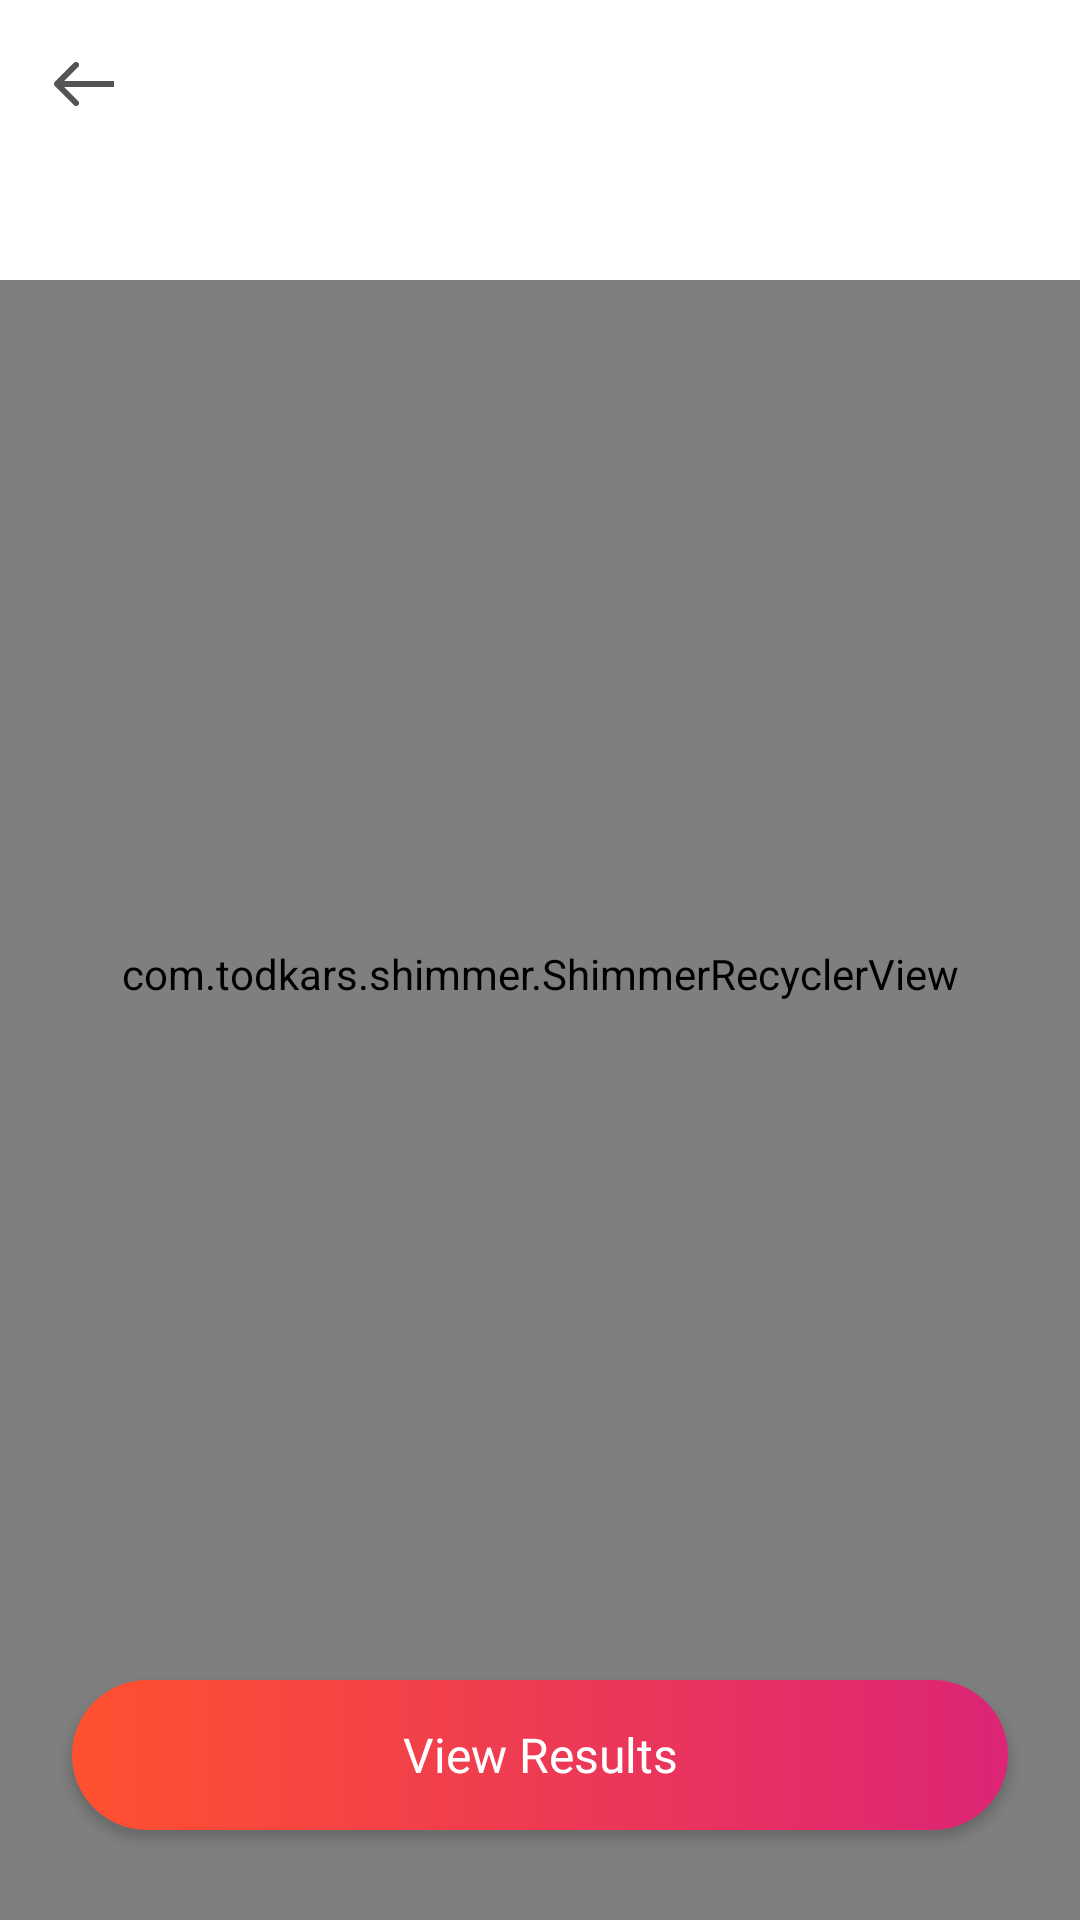

Here is an Android app screen rendered from its layout file. Give the layout XML and the strings, colors and styles it references.
<!-- AndroidManifest.xml: application theme Theme.Tender -->
<!-- res/layout/activity_match_results_pending.xml -->
<?xml version="1.0" encoding="utf-8"?>
<RelativeLayout xmlns:android="http://schemas.android.com/apk/res/android"
    xmlns:app="http://schemas.android.com/apk/res-auto"
    xmlns:tools="http://schemas.android.com/tools"
    android:layout_width="match_parent"
    android:layout_height="match_parent"
    android:background="@color/white"
    tools:context=".ui.activity.MatchResultsPendingActivity">

    <ImageView
        android:layout_width="match_parent"
        android:layout_height="match_parent"
        android:alpha="0.1"
        android:scaleType="centerCrop"
        android:src="@drawable/bg_tender" />

    <androidx.appcompat.widget.Toolbar
        android:id="@+id/toolbar"
        android:layout_width="match_parent"
        android:layout_height="wrap_content"
        app:navigationIcon="@drawable/ic_back_arrow" />

    <TextView
        android:id="@+id/name_with_members"
        android:layout_width="wrap_content"
        android:layout_height="wrap_content"
        android:layout_below="@id/toolbar"
        android:layout_marginStart="@dimen/margin_24"
        android:layout_marginTop="@dimen/margin_5"
        android:layout_marginEnd="@dimen/margin_24"
        android:textColor="@color/black"
        android:textSize="@dimen/text_24sp"
        android:textStyle="bold" />

    <com.todkars.shimmer.ShimmerRecyclerView
        android:id="@+id/swipe_status_recycler_view"
        android:layout_width="match_parent"
        android:layout_height="match_parent"
        android:layout_below="@id/name_with_members"
        android:orientation="vertical"
        app:shimmer_recycler_item_count="5"
        android:paddingLeft="@dimen/margin_8"
        android:paddingRight="@dimen/margin_8"
        android:paddingTop="@dimen/dimen_16"
        android:paddingBottom="@dimen/margin_100"
        app:shimmer_recycler_layout="@layout/list_item_placeholder_general" />

    <Button
        android:id="@+id/results_button"
        android:layout_width="match_parent"
        android:layout_height="@dimen/margin_50"
        android:layout_alignParentBottom="true"
        android:layout_marginLeft="@dimen/margin_24"
        android:layout_marginRight="@dimen/margin_24"
        android:layout_marginBottom="@dimen/margin_30"
        android:background="@drawable/btn_shape"
        android:fontFamily="@font/source_sans_pro"
        android:gravity="center"
        android:text="View Results"
        android:textAllCaps="false"
        android:textColor="@color/white"
        android:textSize="16sp" />

</RelativeLayout>
<!-- res/layout/list_item_placeholder_general.xml (included above) -->
<?xml version="1.0" encoding="utf-8"?>
<androidx.constraintlayout.widget.ConstraintLayout xmlns:android="http://schemas.android.com/apk/res/android"
    xmlns:app="http://schemas.android.com/apk/res-auto"
    android:layout_width="match_parent"
    android:layout_height="wrap_content"
    android:padding="@dimen/dimen_16">

    <View
        android:id="@+id/view"
        android:layout_width="56dp"
        android:layout_height="56dp"
        android:background="@drawable/bg_image_placeholder"
        android:backgroundTint="@color/gray"
        app:layout_constraintBottom_toBottomOf="parent"
        app:layout_constraintStart_toStartOf="parent"
        app:layout_constraintTop_toTopOf="parent" />

    <View
        android:id="@+id/view2"
        android:layout_width="0dp"
        android:layout_height="@dimen/margin_15"
        android:layout_marginStart="16dp"
        android:background="@color/gray"
        app:layout_constraintBottom_toTopOf="@id/view3"
        app:layout_constraintEnd_toEndOf="parent"
        app:layout_constraintStart_toEndOf="@+id/view"
        app:layout_constraintTop_toTopOf="parent" />

    <View
        android:id="@+id/view3"
        android:layout_width="0dp"
        android:layout_height="@dimen/margin_15"
        android:background="@color/gray"
        app:layout_constraintBottom_toBottomOf="parent"
        app:layout_constraintEnd_toEndOf="@+id/view2"
        app:layout_constraintStart_toStartOf="@+id/view2"
        app:layout_constraintTop_toBottomOf="@+id/view2" />


</androidx.constraintlayout.widget.ConstraintLayout>
<!-- resources referenced by this layout -->
<resources>
  <color name="black">#FF000000</color>
  <color name="gray">#BFBFBF</color>
  <color name="white">#FFFFFFFF</color>
  <dimen name="dimen_16">16dp</dimen>
  <dimen name="margin_100">100dp</dimen>
  <dimen name="margin_15">15dp</dimen>
  <dimen name="margin_24">24dp</dimen>
  <dimen name="margin_30">30dp</dimen>
  <dimen name="margin_5">5dp</dimen>
  <dimen name="margin_50">50dp</dimen>
  <dimen name="margin_8">8dp</dimen>
  <dimen name="text_24sp">24sp</dimen>
  <!-- drawable bg_image_placeholder (drawable) -->
  <?xml version="1.0" encoding="utf-8"?>
  <layer-list xmlns:android="http://schemas.android.com/apk/res/android">
      <item>
          <shape android:shape="rectangle">
              <solid android:color="@color/lightGray" />
              <corners android:radius="@dimen/margin_90" />
          </shape>
      </item>
  </layer-list>
  <!-- drawable btn_shape (drawable-v24) -->
  <?xml version="1.0" encoding="utf-8"?>
  <selector xmlns:android="http://schemas.android.com/apk/res/android">
  
      <item android:state_pressed="false">
          <shape android:layout_width="wrap_content" android:layout_height="wrap_content" android:shape="rectangle">
              <corners android:radius="180dp" />
              <gradient android:angle="0" android:endColor="#DD2476" android:startColor="#FF512F" android:type="linear" />
          </shape>
      </item>
      <item android:state_pressed="true">
          <shape android:layout_width="wrap_content" android:layout_height="wrap_content" android:shape="rectangle">
              <corners android:radius="180dp" />
              <gradient android:angle="0" android:endColor="#DD2476" android:startColor="#FF512F" android:type="linear" />
          </shape>
      </item>
  
  </selector>
  <!-- drawable ic_back_arrow (drawable) -->
  <vector xmlns:android="http://schemas.android.com/apk/res/android"
      android:width="20dp"
      android:height="16dp"
      android:viewportWidth="20"
      android:viewportHeight="16">
    <path
        android:pathData="M0.2929,7.2929C-0.0976,7.6834 -0.0976,8.3166 0.2929,8.7071L6.6568,15.0711C7.0474,15.4616 7.6805,15.4616 8.0711,15.0711C8.4616,14.6805 8.4616,14.0474 8.0711,13.6569L2.4142,8L8.0711,2.3431C8.4616,1.9526 8.4616,1.3195 8.0711,0.9289C7.6805,0.5384 7.0474,0.5384 6.6568,0.9289L0.2929,7.2929ZM20,7L1,7L1,9L20,9L20,7Z"
        android:fillColor="#545454"/>
  </vector>
  <style name="Theme.Tender" parent="Theme.MaterialComponents.DayNight.NoActionBar.Bridge">
          
          <item name="colorPrimary">@color/white</item>
          <item name="colorPrimaryVariant">@color/white</item>
          <item name="colorOnPrimary">@color/black</item>
          
          <item name="colorSecondary">@android:color/transparent</item>
          <item name="colorSecondaryVariant">@android:color/transparent</item>
          <item name="colorOnSecondary">@color/black</item>
          
          <item name="android:statusBarColor" tools:targetApi="l">?attr/colorPrimaryVariant</item>
          <item name="android:windowLightStatusBar" tools:targetApi="m">true</item>
          
  
      </style>
  <color name="lightGray">#F5F5F5</color>
  <dimen name="margin_90">90dp</dimen>
</resources>
